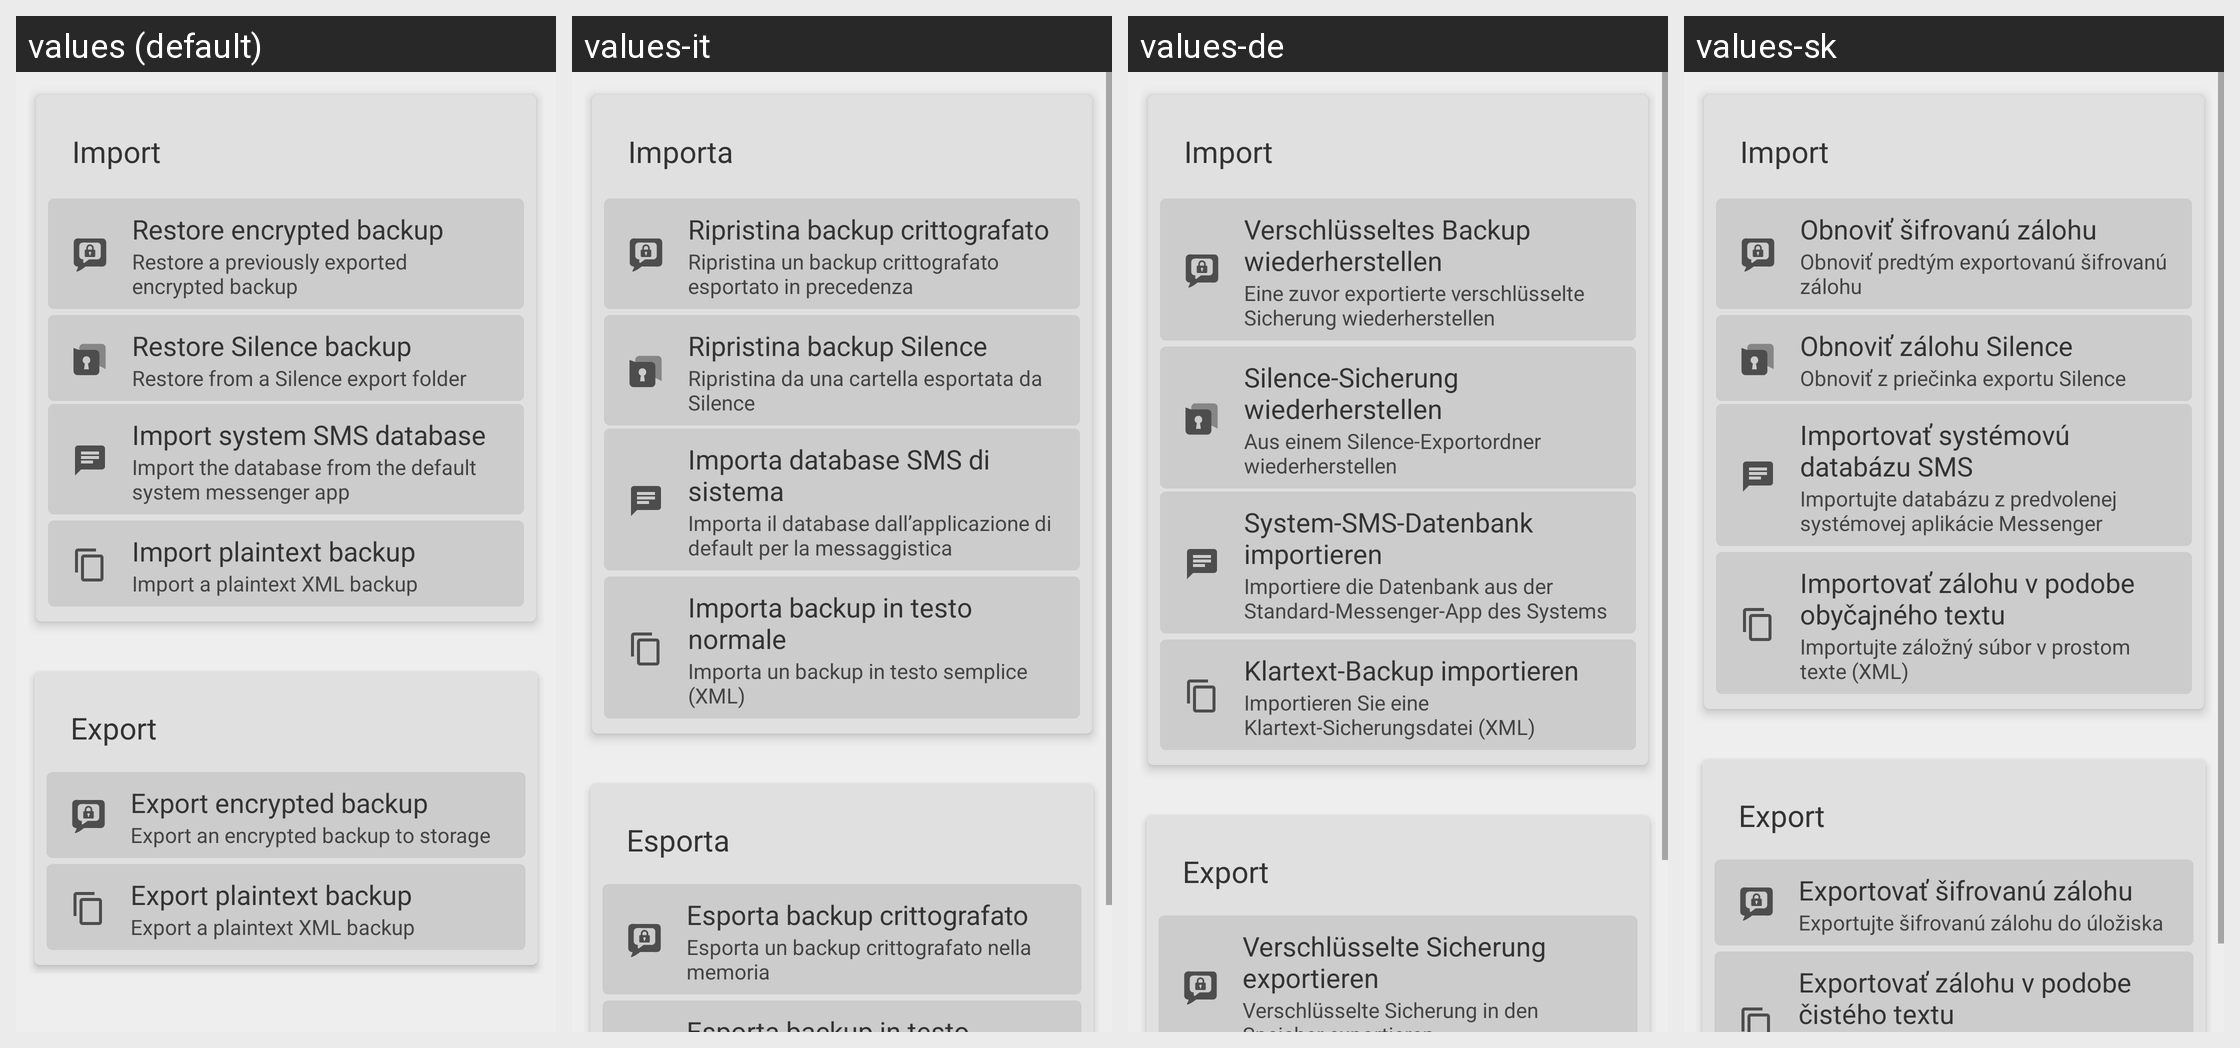

For this localized Android screen grid, give each drawn string resource with its value in every locale shown.
Android screen res/layout/import_export_fragment.xml rendered under 4 locales, left to right: values (default), values-it, values-de, values-sk. Device: Nexus 5 (rendered at 1080×1920; each locale shown at half size, 540×960, under a caption strip naming it); theme Theme.SMSecure.
Other locales in the repository, not shown: values-ar, values-bg, values-cs, values-da, values-el, values-es, values-et, values-fi, values-fr, values-he, values-hu, values-id, values-in, values-iw, values-ja, values-ko, values-lt, values-lv, values-nb, values-nl, values-pl, values-pt, values-pt-rBR, values-ro, values-ru, values-sl, values-sv, values-tr, values-uk, values-zh-rCN.
Strings drawn on this screen, with the default value and each locale's value (text and hints the layout hard-codes, and strings that could not be matched under every locale, appear in the picture but are not listed):

Import
  values: Import
  values-it: Importa
  values-de: Import
  values-sk: Import

import_fragment__restore_encrypted_backup
  values: Restore encrypted backup
  values-it: Ripristina backup crittografato
  values-de: Verschlüsseltes Backup wiederherstellen
  values-sk: Obnoviť šifrovanú zálohu

import_fragment__restore_a_previously_exported_encrypted_backup
  values: Restore a previously exported encrypted backup
  values-it: Ripristina un backup crittografato esportato in precedenza
  values-de: Eine zuvor exportierte verschlüsselte Sicherung wiederherstellen
  values-sk: Obnoviť predtým exportovanú šifrovanú zálohu

ImportFragment_silence_backup
  values: Restore Silence backup
  values-it: Ripristina backup Silence
  values-de: Silence-Sicherung wiederherstellen
  values-sk: Obnoviť zálohu Silence

ImportFragment_silence_backup_description
  values: Restore from a Silence export folder
  values-it: Ripristina da una cartella esportata da Silence
  values-de: Aus einem Silence-Exportordner wiederherstellen
  values-sk: Obnoviť z priečinka exportu Silence

import_fragment__import_system_sms_database
  values: Import system SMS database
  values-it: Importa database SMS di sistema
  values-de: System-SMS-Datenbank importieren
  values-sk: Importovať systémovú databázu SMS

import_fragment__import_the_database_from_the_default_system
  values: Import the database from the default system messenger app
  values-it: Importa il database dall’applicazione di default per la messaggistica
  values-de: Importiere die Datenbank aus der Standard-Messenger-App des Systems
  values-sk: Importujte databázu z predvolenej systémovej aplikácie Messenger

import_fragment__import_plaintext_backup
  values: Import plaintext backup
  values-it: Importa backup in testo normale
  values-de: Klartext-Backup importieren
  values-sk: Importovať zálohu v podobe obyčajného textu

import_fragment__import_a_plaintext_backup_file
  values: Import a plaintext XML backup
  values-it: Importa un backup in testo semplice (XML)
  values-de: Importieren Sie eine Klartext-Sicherungsdatei (XML)
  values-sk: Importujte záložný súbor v prostom texte (XML)

ExportFragment_export
  values: Export
  values-it: Esporta
  values-de: Export
  values-sk: Export

export_fragment__export_encrypted_backup
  values: Export encrypted backup
  values-it: Esporta backup crittografato
  values-de: Verschlüsselte Sicherung exportieren
  values-sk: Exportovať šifrovanú zálohu

export_fragment__export_an_encrypted_backup_to_storage
  values: Export an encrypted backup to storage
  values-it: Esporta un backup crittografato nella memoria
  values-de: Verschlüsselte Sicherung in den Speicher exportieren
  values-sk: Exportujte šifrovanú zálohu do úložiska
